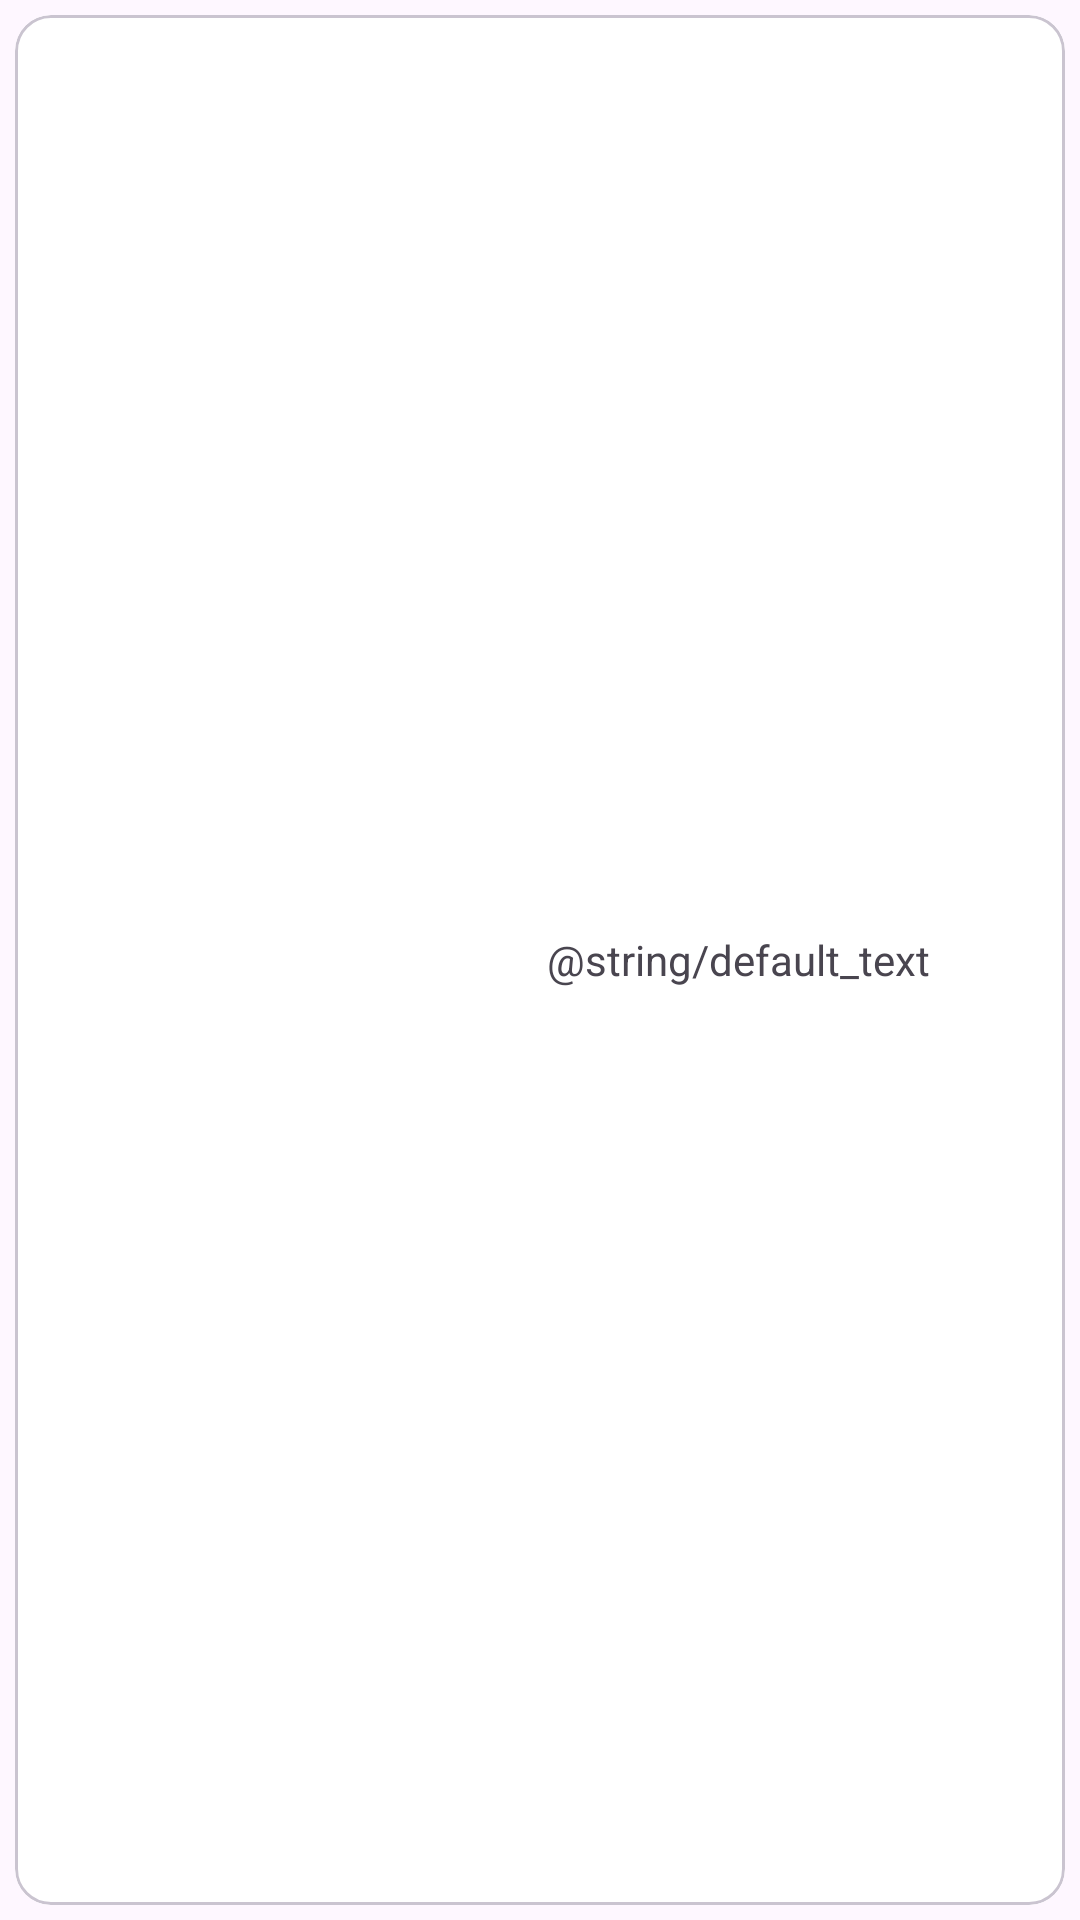

This screen was rendered from an Android layout file. Write that file and the resources it references.
<!-- AndroidManifest.xml: application theme Theme.CarsFans -->
<!-- res/layout/car_item.xml -->
<?xml version="1.0" encoding="utf-8"?>
<androidx.constraintlayout.widget.ConstraintLayout xmlns:android="http://schemas.android.com/apk/res/android"
    xmlns:app="http://schemas.android.com/apk/res-auto"
    android:id="@+id/car_constraint_layout"
    android:layout_width="match_parent"
    android:layout_height="80dp"
    android:padding="5dp">

    <com.google.android.material.card.MaterialCardView
        android:id="@+id/card_view"
        android:layout_width="match_parent"
        android:layout_height="match_parent"
        app:layout_constraintStart_toStartOf="parent"
        app:layout_constraintTop_toTopOf="parent">

        <LinearLayout
            android:id="@+id/linear_layout"
            android:layout_width="match_parent"
            android:layout_height="match_parent"
            android:background="@color/white"
            android:orientation="horizontal">

            <ImageView
                android:id="@+id/car_image"
                android:layout_width="0dp"
                android:layout_height="match_parent"
                android:layout_weight="40"
                android:contentDescription="@string/car_image"
                android:scaleType="centerCrop" />

            <TextView
                android:id="@+id/brand_name"
                android:layout_width="0dp"
                android:layout_height="match_parent"
                android:layout_marginHorizontal="@dimen/car_name_margin_horizontal"
                android:layout_weight="60"
                android:ellipsize="end"
                android:gravity="center"
                android:lines="2"
                android:text="@string/default_text"
                android:textSize="@dimen/car_name_text_size" />

        </LinearLayout>

    </com.google.android.material.card.MaterialCardView>


</androidx.constraintlayout.widget.ConstraintLayout>
<!-- resources referenced by this layout -->
<resources>
  <color name="white">#FFFFFFFF</color>
  <dimen name="car_name_margin_horizontal">10dp</dimen>
  <dimen name="car_name_text_size">14sp</dimen>
  <style name="Theme.CarsFans" parent="Base.Theme.CarsFans" />
  <style name="Base.Theme.CarsFans" parent="Theme.Material3.DayNight.NoActionBar">
          
          
      </style>
</resources>
